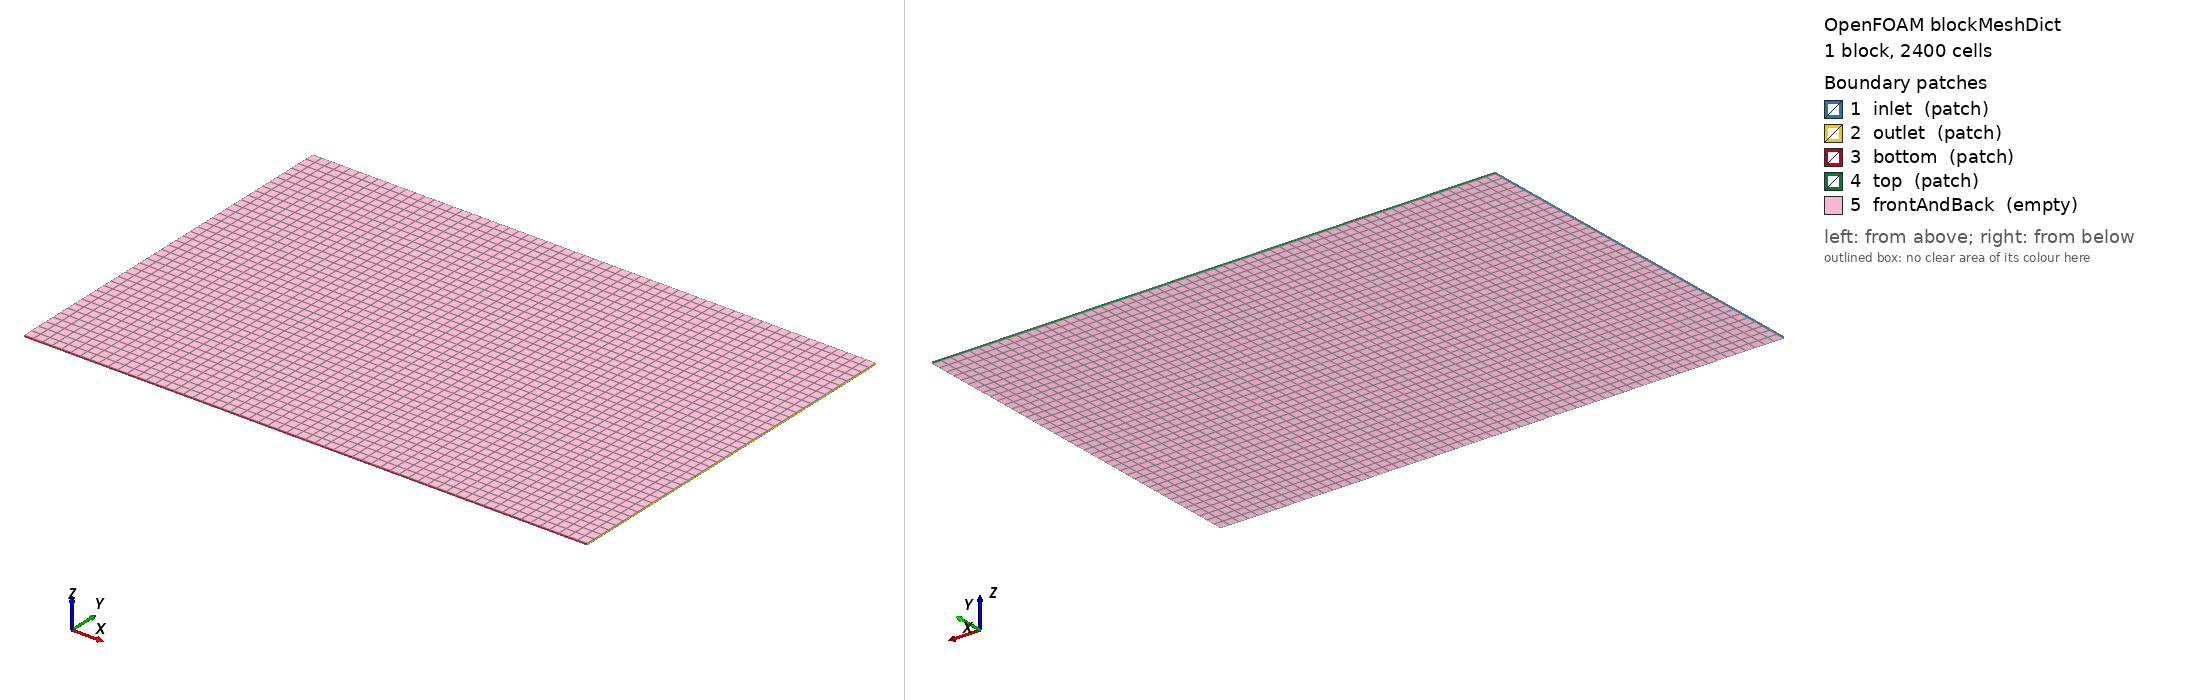

OpenFOAM case: the mesh blockMesh builds from blockMeshDict, 1 block(s), 2400 cells. Boundary patches (legend numbers): 1 inlet (patch), 2 outlet (patch), 3 bottom (patch), 4 top (patch), 5 frontAndBack (empty). Left view from above one corner, right view from below the opposite corner. Boundary conditions: 5 field file(s) under 0/ or 0.orig/; 5 of 5 drawn patches have an entry in a shipped field file.

=== system/blockMeshDict ===
/*--------------------------------*- C++ -*----------------------------------*\
| =========                 |                                                 |
| \\      /  F ield         | OpenFOAM: The Open Source CFD Toolbox           |
|  \\    /   O peration     | Version:  v2312                                 |
|   \\  /    A nd           | case_029 NACA 0012 stall · 30c × 20c slab        |
|    \\/     M anipulation  |                                                 |
\*---------------------------------------------------------------------------*/
FoamFile
{
    version     2.0;
    format      ascii;
    class       dictionary;
    object      blockMeshDict;
}

convertToMeters 1;

vertices
(
    (-10 -10 -0.05)   // 0
    ( 20 -10 -0.05)   // 1
    ( 20  10 -0.05)   // 2
    (-10  10 -0.05)   // 3
    (-10 -10  0.05)   // 4
    ( 20 -10  0.05)   // 5
    ( 20  10  0.05)   // 6
    (-10  10  0.05)   // 7
);

blocks
(
    hex (0 1 2 3 4 5 6 7) (60 40 1) simpleGrading (1 1 1)
);

edges
(
);

boundary
(
    inlet
    {
        type patch;
        faces ((0 4 7 3));
    }
    outlet
    {
        type patch;
        faces ((1 2 6 5));
    }
    bottom
    {
        type patch;
        faces ((0 1 5 4));
    }
    top
    {
        type patch;
        faces ((3 7 6 2));
    }
    frontAndBack
    {
        type empty;
        faces
        (
            (0 3 2 1)
            (4 5 6 7)
        );
    }
);

mergePatchPairs
(
);

// ************************************************************************* //


=== system/controlDict ===
/*--------------------------------*- C++ -*----------------------------------*\
| case_029 NACA 0012 stall · simpleFoam · α=10° default (overridden per case_aoa_*)
\*---------------------------------------------------------------------------*/
FoamFile
{
    version     2.0;
    format      ascii;
    class       dictionary;
    object      controlDict;
}

application     simpleFoam;
startFrom       latestTime;
startTime       0;
stopAt          endTime;
endTime         5000;
deltaT          1;
writeControl    timeStep;
writeInterval   500;
purgeWrite      2;
writeFormat     ascii;
writePrecision  8;
writeCompression off;
timeFormat      general;
timePrecision   6;
runTimeModifiable true;

functions
{
    forceCoeffs1
    {
        type            forceCoeffs;
        libs            (forces);
        writeControl    timeStep;
        writeInterval   50;
        log             true;
        patches         (naca0012);
        rho             rhoInf;
        rhoInf          1.225;
        liftDir         (-0.17365 0.98481 0);  // α=10°: (-sin10, cos10, 0)
        dragDir         ( 0.98481 0.17365 0);  // α=10°: ( cos10, sin10, 0)
        CofR            (0.25 0 0);
        pitchAxis       (0 0 1);
        magUInf         45;
        lRef            1.0;
        Aref            0.1;
    }

    yPlus1
    {
        type            yPlus;
        libs            (fieldFunctionObjects);
        writeControl    writeTime;
    }

    residuals1
    {
        type            solverInfo;
        libs            (utilityFunctionObjects);
        fields          (U p k omega);
        writeControl    timeStep;
        writeInterval   1;
    }
}

// ************************************************************************* //


=== 0.orig/U ===
/*--------------------------------*- C++ -*----------------------------------*\
| case_029 NACA 0012 · α=10° default · |U|=45 m/s · Re_c=3e6                    |
\*---------------------------------------------------------------------------*/
FoamFile
{
    version     2.0;
    format      ascii;
    class       volVectorField;
    object      U;
}

dimensions      [0 1 -1 0 0 0 0];

internalField   uniform (44.32 7.81 0);

boundaryField
{
    inlet
    {
        type            freestreamVelocity;
        freestreamValue uniform (44.32 7.81 0);
    }
    outlet
    {
        type            freestreamVelocity;
        freestreamValue uniform (44.32 7.81 0);
    }
    top
    {
        type            freestreamVelocity;
        freestreamValue uniform (44.32 7.81 0);
    }
    bottom
    {
        type            freestreamVelocity;
        freestreamValue uniform (44.32 7.81 0);
    }
    naca0012
    {
        type            noSlip;
    }
    frontAndBack
    {
        type            empty;
    }
}

// ************************************************************************* //


=== 0.orig/k ===
/*--------------------------------*- C++ -*----------------------------------*\
| case_029 NACA 0012 · turbulence k · TI=0.3% (clean wind-tunnel low TI)        |
\*---------------------------------------------------------------------------*/
FoamFile
{
    version     2.0;
    format      ascii;
    class       volScalarField;
    object      k;
}

dimensions      [0 2 -2 0 0 0 0];

internalField   uniform 0.027;  // 1.5 * (0.003 * 45)^2

boundaryField
{
    inlet
    {
        type            freestream;
        freestreamValue uniform 0.027;
    }
    outlet
    {
        type            freestream;
        freestreamValue uniform 0.027;
    }
    top
    {
        type            freestream;
        freestreamValue uniform 0.027;
    }
    bottom
    {
        type            freestream;
        freestreamValue uniform 0.027;
    }
    naca0012
    {
        type            kqRWallFunction;
        value           uniform 0.027;
    }
    frontAndBack
    {
        type            empty;
    }
}

// ************************************************************************* //


=== 0.orig/nut ===
/*--------------------------------*- C++ -*----------------------------------*\
| case_029 NACA 0012 · turbulent viscosity                                      |
\*---------------------------------------------------------------------------*/
FoamFile
{
    version     2.0;
    format      ascii;
    class       volScalarField;
    object      nut;
}

dimensions      [0 2 -1 0 0 0 0];

internalField   uniform 1.5e-5;  // ~nu at inlet, will grow in BL

boundaryField
{
    inlet
    {
        type            calculated;
        value           uniform 1.5e-5;
    }
    outlet
    {
        type            calculated;
        value           uniform 1.5e-5;
    }
    top
    {
        type            calculated;
        value           uniform 1.5e-5;
    }
    bottom
    {
        type            calculated;
        value           uniform 1.5e-5;
    }
    naca0012
    {
        type            nutUSpaldingWallFunction;
        value           uniform 0;
    }
    frontAndBack
    {
        type            empty;
    }
}

// ************************************************************************* //


=== 0.orig/omega ===
/*--------------------------------*- C++ -*----------------------------------*\
| case_029 NACA 0012 · specific dissipation · L=0.07c                           |
\*---------------------------------------------------------------------------*/
FoamFile
{
    version     2.0;
    format      ascii;
    class       volScalarField;
    object      omega;
}

dimensions      [0 0 -1 0 0 0 0];

internalField   uniform 4.29;  // sqrt(k)/(Cmu^0.25 * L) = sqrt(0.027)/(0.547*0.07)

boundaryField
{
    inlet
    {
        type            freestream;
        freestreamValue uniform 4.29;
    }
    outlet
    {
        type            freestream;
        freestreamValue uniform 4.29;
    }
    top
    {
        type            freestream;
        freestreamValue uniform 4.29;
    }
    bottom
    {
        type            freestream;
        freestreamValue uniform 4.29;
    }
    naca0012
    {
        type            omegaWallFunction;
        value           uniform 4.29;
    }
    frontAndBack
    {
        type            empty;
    }
}

// ************************************************************************* //


=== 0.orig/p ===
/*--------------------------------*- C++ -*----------------------------------*\
| case_029 NACA 0012 · kinematic pressure                                       |
\*---------------------------------------------------------------------------*/
FoamFile
{
    version     2.0;
    format      ascii;
    class       volScalarField;
    object      p;
}

dimensions      [0 2 -2 0 0 0 0];

internalField   uniform 0;

boundaryField
{
    inlet
    {
        type            freestreamPressure;
        freestreamValue uniform 0;
    }
    outlet
    {
        type            freestreamPressure;
        freestreamValue uniform 0;
    }
    top
    {
        type            freestreamPressure;
        freestreamValue uniform 0;
    }
    bottom
    {
        type            freestreamPressure;
        freestreamValue uniform 0;
    }
    naca0012
    {
        type            zeroGradient;
    }
    frontAndBack
    {
        type            empty;
    }
}

// ************************************************************************* //
